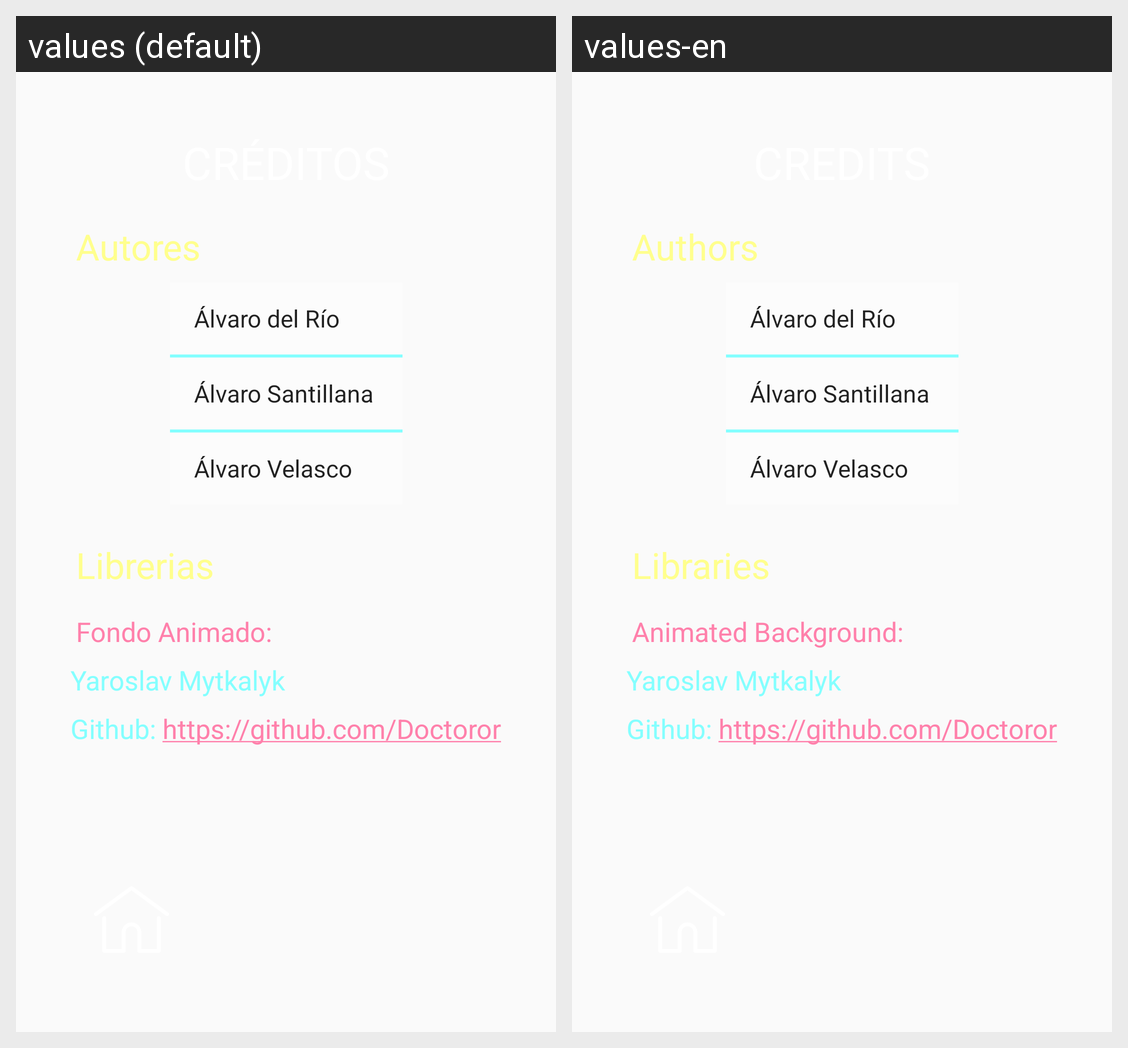

This grid shows one Android layout under two languages. Give, for every string resource on the screen, its name, the default text and each shown locale's text.
Android screen res/layout/fragment_creditos.xml rendered under 2 locales, left to right: values (default), values-en. Device: Nexus 5 (rendered at 1080×1920; each locale shown at half size, 540×960, under a caption strip naming it); theme AppTheme.
Strings drawn on this screen, with the default value and each locale's value (text and hints the layout hard-codes, and strings that could not be matched under every locale, appear in the picture but are not listed):

autores
  values: Autores
  values-en: Authors

librerias
  values: Librerias
  values-en: Libraries

fondo_animado
  values: Fondo Animado:
  values-en: Animated Background:

autor_fondo
  values: Yaroslav Mytkalyk
  values-en: Yaroslav Mytkalyk

git_fondo
  values: Github: https://github.com/Doctoror
  values-en: Github: https://github.com/Doctoror
